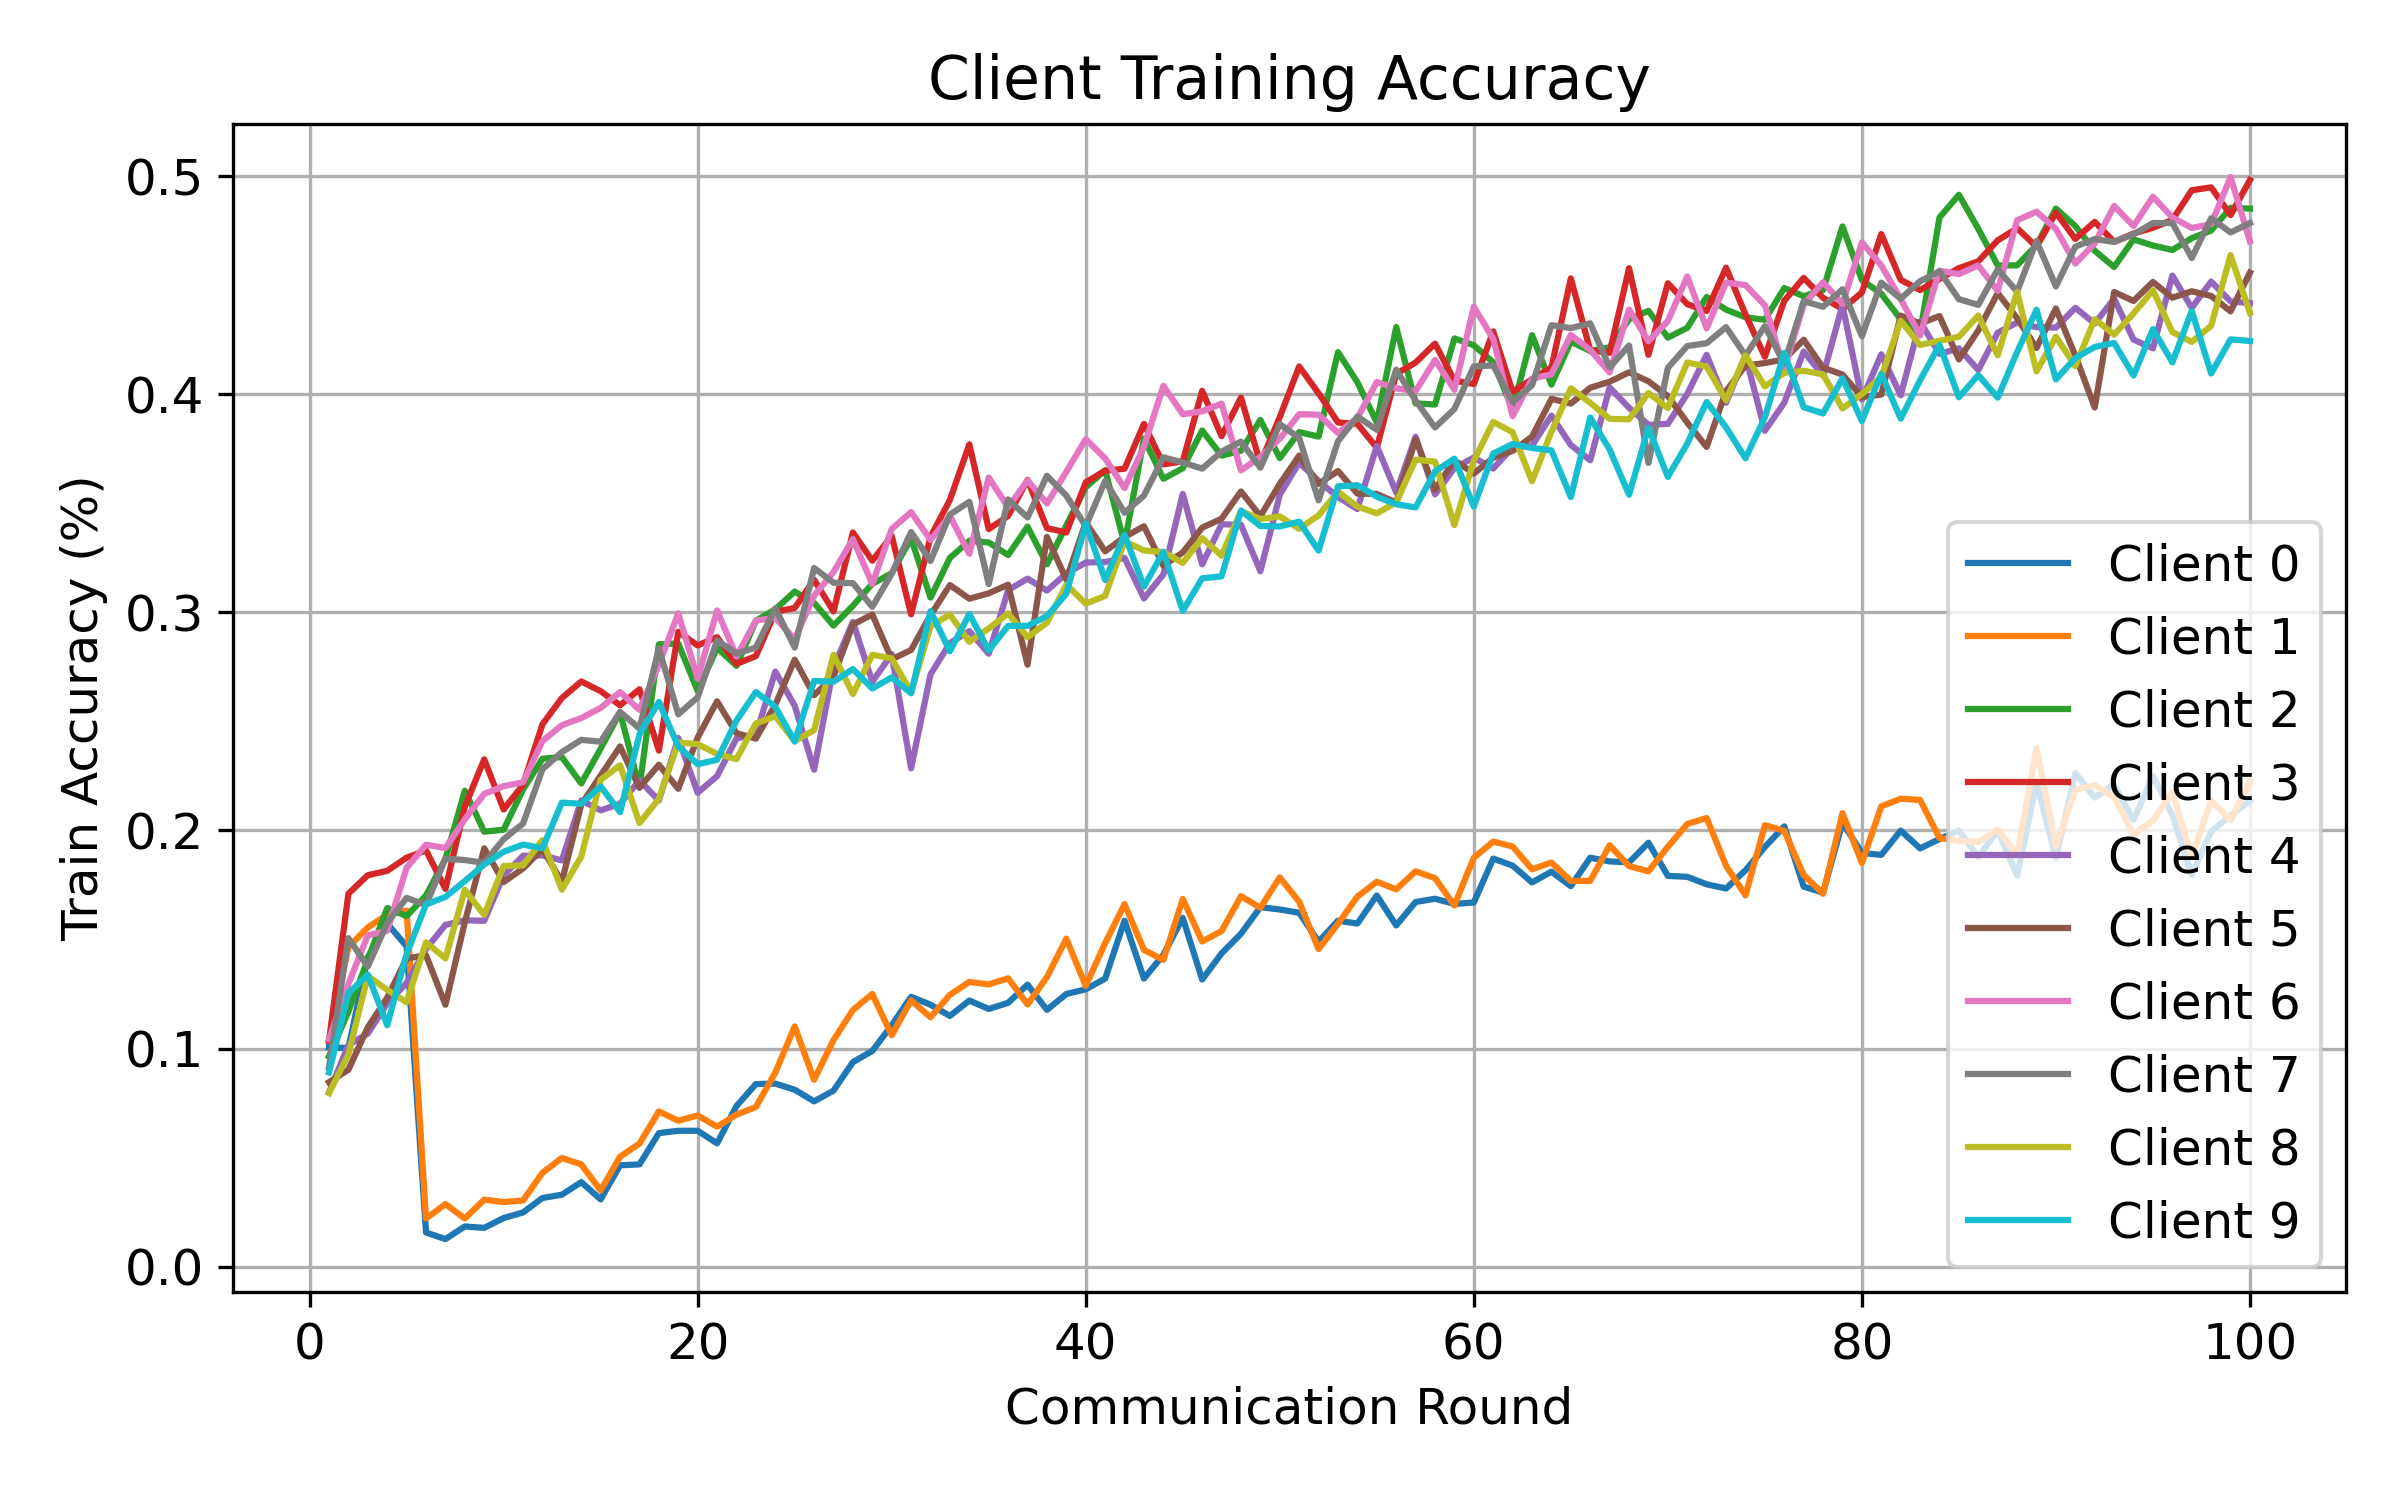

The data file committed next to this chart (first rows):
round, client, attack, seed, alpha, num_byzantine, train_accuracy
1, 0, lie, 1, 0.5, 2, 0.1006
1, 1, lie, 1, 0.5, 2, 0.1035
1, 2, lie, 1, 0.5, 2, 0.09635
1, 3, lie, 1, 0.5, 2, 0.1036
1, 4, lie, 1, 0.5, 2, 0.07981
1, 5, lie, 1, 0.5, 2, 0.08454
1, 6, lie, 1, 0.5, 2, 0.1043
1, 7, lie, 1, 0.5, 2, 0.09136
1, 8, lie, 1, 0.5, 2, 0.07955
1, 9, lie, 1, 0.5, 2, 0.08903
2, 0, lie, 1, 0.5, 2, 0.1002
2, 1, lie, 1, 0.5, 2, 0.1465
2, 2, lie, 1, 0.5, 2, 0.117
2, 3, lie, 1, 0.5, 2, 0.171
2, 4, lie, 1, 0.5, 2, 0.1016
2, 5, lie, 1, 0.5, 2, 0.0903
2, 6, lie, 1, 0.5, 2, 0.1296
2, 7, lie, 1, 0.5, 2, 0.1506
2, 8, lie, 1, 0.5, 2, 0.0973
2, 9, lie, 1, 0.5, 2, 0.1254
3, 0, lie, 1, 0.5, 2, 0.1419
3, 1, lie, 1, 0.5, 2, 0.1555
3, 2, lie, 1, 0.5, 2, 0.1408
3, 3, lie, 1, 0.5, 2, 0.1795
3, 4, lie, 1, 0.5, 2, 0.1068
3, 5, lie, 1, 0.5, 2, 0.1097
3, 6, lie, 1, 0.5, 2, 0.1518
3, 7, lie, 1, 0.5, 2, 0.1376
3, 8, lie, 1, 0.5, 2, 0.1333
3, 9, lie, 1, 0.5, 2, 0.1339
4, 0, lie, 1, 0.5, 2, 0.1573
4, 1, lie, 1, 0.5, 2, 0.1614
4, 2, lie, 1, 0.5, 2, 0.1644
4, 3, lie, 1, 0.5, 2, 0.1815
4, 4, lie, 1, 0.5, 2, 0.1208
4, 5, lie, 1, 0.5, 2, 0.1234
4, 6, lie, 1, 0.5, 2, 0.154
4, 7, lie, 1, 0.5, 2, 0.1576
4, 8, lie, 1, 0.5, 2, 0.1269
4, 9, lie, 1, 0.5, 2, 0.1106
5, 0, lie, 1, 0.5, 2, 0.1468
5, 1, lie, 1, 0.5, 2, 0.1632
5, 2, lie, 1, 0.5, 2, 0.1607
5, 3, lie, 1, 0.5, 2, 0.1875
5, 4, lie, 1, 0.5, 2, 0.1301
5, 5, lie, 1, 0.5, 2, 0.1413
5, 6, lie, 1, 0.5, 2, 0.1829
5, 7, lie, 1, 0.5, 2, 0.1691
5, 8, lie, 1, 0.5, 2, 0.1212
5, 9, lie, 1, 0.5, 2, 0.1434
6, 0, lie, 1, 0.5, 2, 0.01562
6, 1, lie, 1, 0.5, 2, 0.02206
6, 2, lie, 1, 0.5, 2, 0.1702
6, 3, lie, 1, 0.5, 2, 0.1908
6, 4, lie, 1, 0.5, 2, 0.1457
6, 5, lie, 1, 0.5, 2, 0.1428
6, 6, lie, 1, 0.5, 2, 0.1934
6, 7, lie, 1, 0.5, 2, 0.1658
6, 8, lie, 1, 0.5, 2, 0.1487
6, 9, lie, 1, 0.5, 2, 0.1661
... 940 more rows
